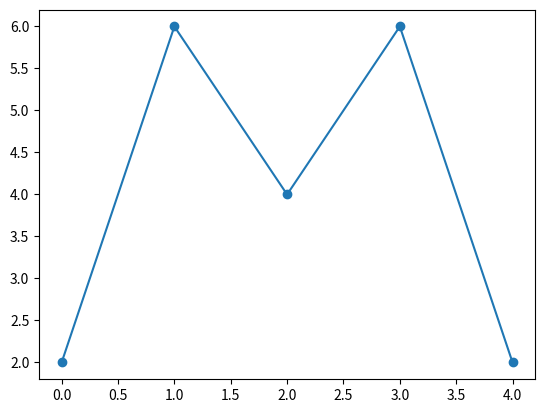

This chart was generated by the following Python code:
import matplotlib.pyplot as plt
import numpy as np

ypoints = np.array([2,6,4,6,2])
#here x points values compiler convert in default value
plt.plot(ypoints,marker='o')
plt.show()
